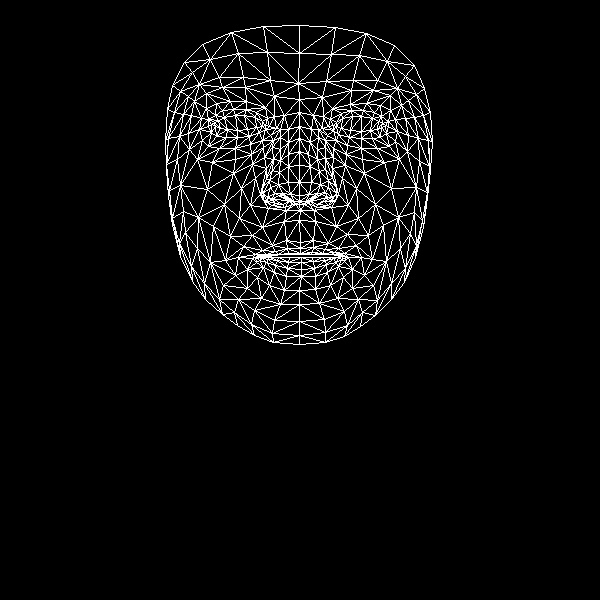

Data behind this chart, as committed beside it:
, x, y
0, 300, 242
1, 299, 195
2, 300, 210
3, 288, 154
4, 299, 182
5, 299, 165
6, 299, 126
7, 215, 126
8, 299, 99
9, 298, 83
10, 299, 25
11, 300, 248
12, 300, 253
13, 300, 254
14, 301, 257
15, 301, 262
16, 301, 269
17, 301, 276
18, 299, 290
19, 299, 201
20, 289, 201
21, 172, 85
22, 249, 136
23, 237, 137
24, 226, 137
25, 211, 132
26, 259, 132
27, 233, 109
28, 246, 109
29, 222, 110
30, 215, 115
31, 202, 140
32, 254, 310
33, 211, 124
34, 168, 138
35, 188, 133
36, 241, 188
37, 286, 240
38, 288, 253
39, 272, 245
40, 262, 250
41, 278, 254
42, 269, 256
43, 247, 269
44, 290, 194
45, 288, 182
46, 194, 101
47, 264, 157
48, 263, 193
49, 262, 187
50, 207, 189
51, 288, 166
52, 222, 87
53, 206, 93
54, 184, 62
55, 274, 96
56, 256, 112
57, 238, 257
58, 180, 256
59, 272, 200
... 408 more rows
